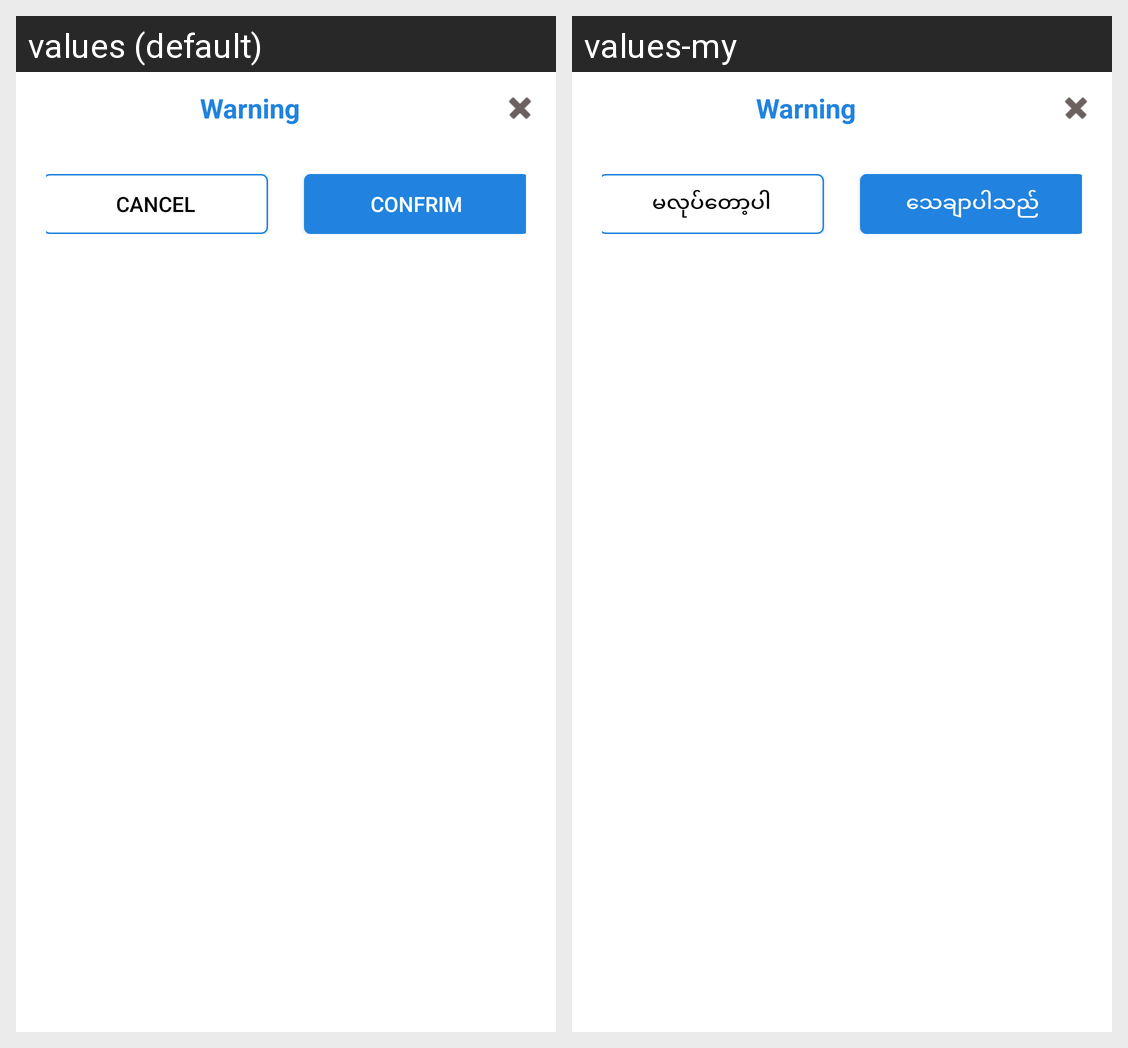

This grid shows one Android layout under two languages. Give, for every string resource on the screen, its name, the default text and each shown locale's text.
Android screen res/layout/layout_bottomsheet_delete.xml rendered under 2 locales, left to right: values (default), values-my. Device: Nexus 5 (rendered at 1080×1920; each locale shown at half size, 540×960, under a caption strip naming it); theme AppTheme.NoActionBar.
Strings drawn on this screen, with the default value and each locale's value (text and hints the layout hard-codes, and strings that could not be matched under every locale, appear in the picture but are not listed):

cancel
  values: Cancel
  values-my: မလုပ်တော့ပါ

confirm
  values: Confrim
  values-my: သေချာပါသည်
